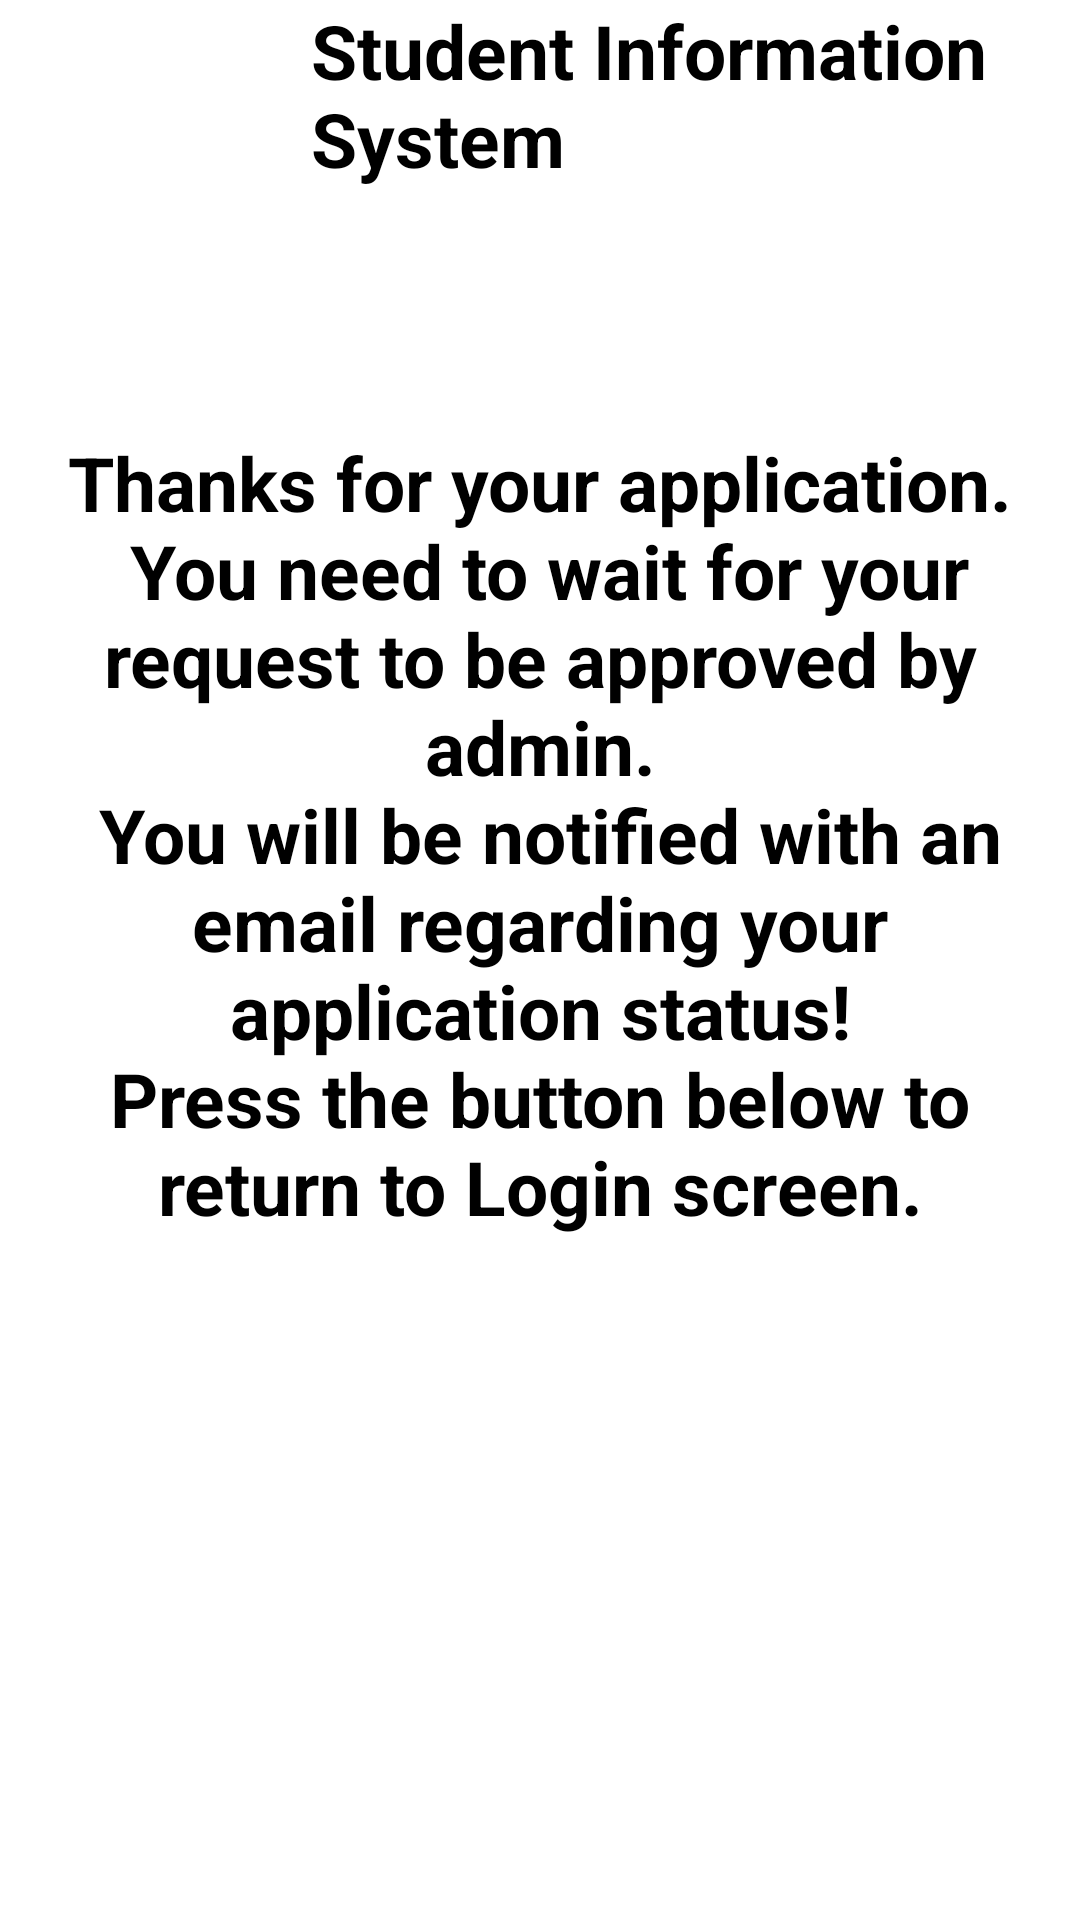

The Android layout XML behind this screen, and the referenced resources:
<!-- AndroidManifest.xml: application theme Theme.SIS -->
<!-- res/layout/activity_registration_screen_final_step.xml -->
<?xml version="1.0" encoding="utf-8"?>
<androidx.constraintlayout.widget.ConstraintLayout xmlns:android="http://schemas.android.com/apk/res/android"
    xmlns:app="http://schemas.android.com/apk/res-auto"
    xmlns:tools="http://schemas.android.com/tools"
    android:layout_width="match_parent"
    android:layout_height="match_parent"
    tools:context=".mainact.registration.RegistrationScreenFinalStep">


    <androidx.constraintlayout.widget.ConstraintLayout
        android:id="@+id/constraintLayout"
        android:layout_width="match_parent"
        android:layout_height="wrap_content"
        app:layout_constraintTop_toTopOf="parent"
        app:layout_constraintStart_toStartOf="parent"
        app:layout_constraintEnd_toEndOf="parent">

        <ImageView
            android:id="@+id/imageView"
            android:layout_width="97dp"
            android:layout_height="84dp"
            app:layout_constraintStart_toStartOf="parent"
            app:layout_constraintTop_toTopOf="parent"
            app:srcCompat="@drawable/logo" />

        <TextView
            android:id="@+id/sis"
            android:layout_width="250dp"
            android:layout_height="wrap_content"
            android:text="Student Information System"
            android:textSize="25sp"
            android:textColor="@color/black"
            android:textStyle="bold"
            app:layout_constraintTop_toTopOf="parent"
            app:layout_constraintEnd_toEndOf="parent"
            app:layout_constraintStart_toEndOf="@id/imageView"/>

    </androidx.constraintlayout.widget.ConstraintLayout>

    <TextView
        android:id="@+id/finalMessage"
        android:layout_width="match_parent"
        android:layout_height="wrap_content"
        android:layout_marginTop="60dp"
        android:layout_marginStart="20dp"
        android:layout_marginEnd="20dp"
        android:text="@string/finalMessage"
        android:gravity="center"
        android:textSize="25sp"
        android:textStyle="bold"
        app:layout_constraintTop_toBottomOf="@id/constraintLayout"
        app:layout_constraintStart_toStartOf="parent"
        app:layout_constraintEnd_toEndOf="parent"/>

    <Button
        android:id="@+id/button"
        android:layout_width="match_parent"
        android:layout_height="wrap_content"
        android:layout_marginTop="70dp"
        android:text="Return"
        android:textSize="15sp"
        android:textStyle="bold"
        android:textColor="@color/white"
        android:backgroundTint="@color/black"
        app:cornerRadius="15dp"
        android:layout_marginStart="70dp"
        android:layout_marginEnd="70dp"
        app:layout_constraintTop_toBottomOf="@id/finalMessage"
        app:layout_constraintEnd_toEndOf="parent"
        app:layout_constraintStart_toStartOf="parent"/>


</androidx.constraintlayout.widget.ConstraintLayout>
<!-- resources referenced by this layout -->
<resources>
  <color name="black">#FF000000</color>
  <color name="white">#FFFFFFFF</color>
  <!-- drawable logo: png bitmap (drawable-v24, 26699 bytes) -->
  <string name="finalMessage">Thanks for your application.\n You need to wait for your request to be approved by admin.\n You will be notified with an email regarding your application status!\nPress the button below to return to Login screen.</string>
  <style name="Theme.SIS" parent="Theme.MaterialComponents.DayNight.NoActionBar">
          
          <item name="colorPrimary">@color/purple_500</item>
          <item name="colorPrimaryVariant">@color/purple_700</item>
          <item name="colorOnPrimary">@color/white</item>
          
          <item name="colorSecondary">@color/teal_200</item>
          <item name="colorSecondaryVariant">@color/teal_700</item>
          <item name="colorOnSecondary">@color/black</item>
          <item name="colorControlActivated">@color/black</item>
  
          
          <item name="colorSwitchThumbNormal">@color/white</item>
          
          <item name="android:statusBarColor">@color/white</item>
          
      </style>
  <color name="purple_500">#FF6200EE</color>
  <color name="purple_700">#FF3700B3</color>
  <color name="teal_200">#FF03DAC5</color>
  <color name="teal_700">#FF018786</color>
</resources>
